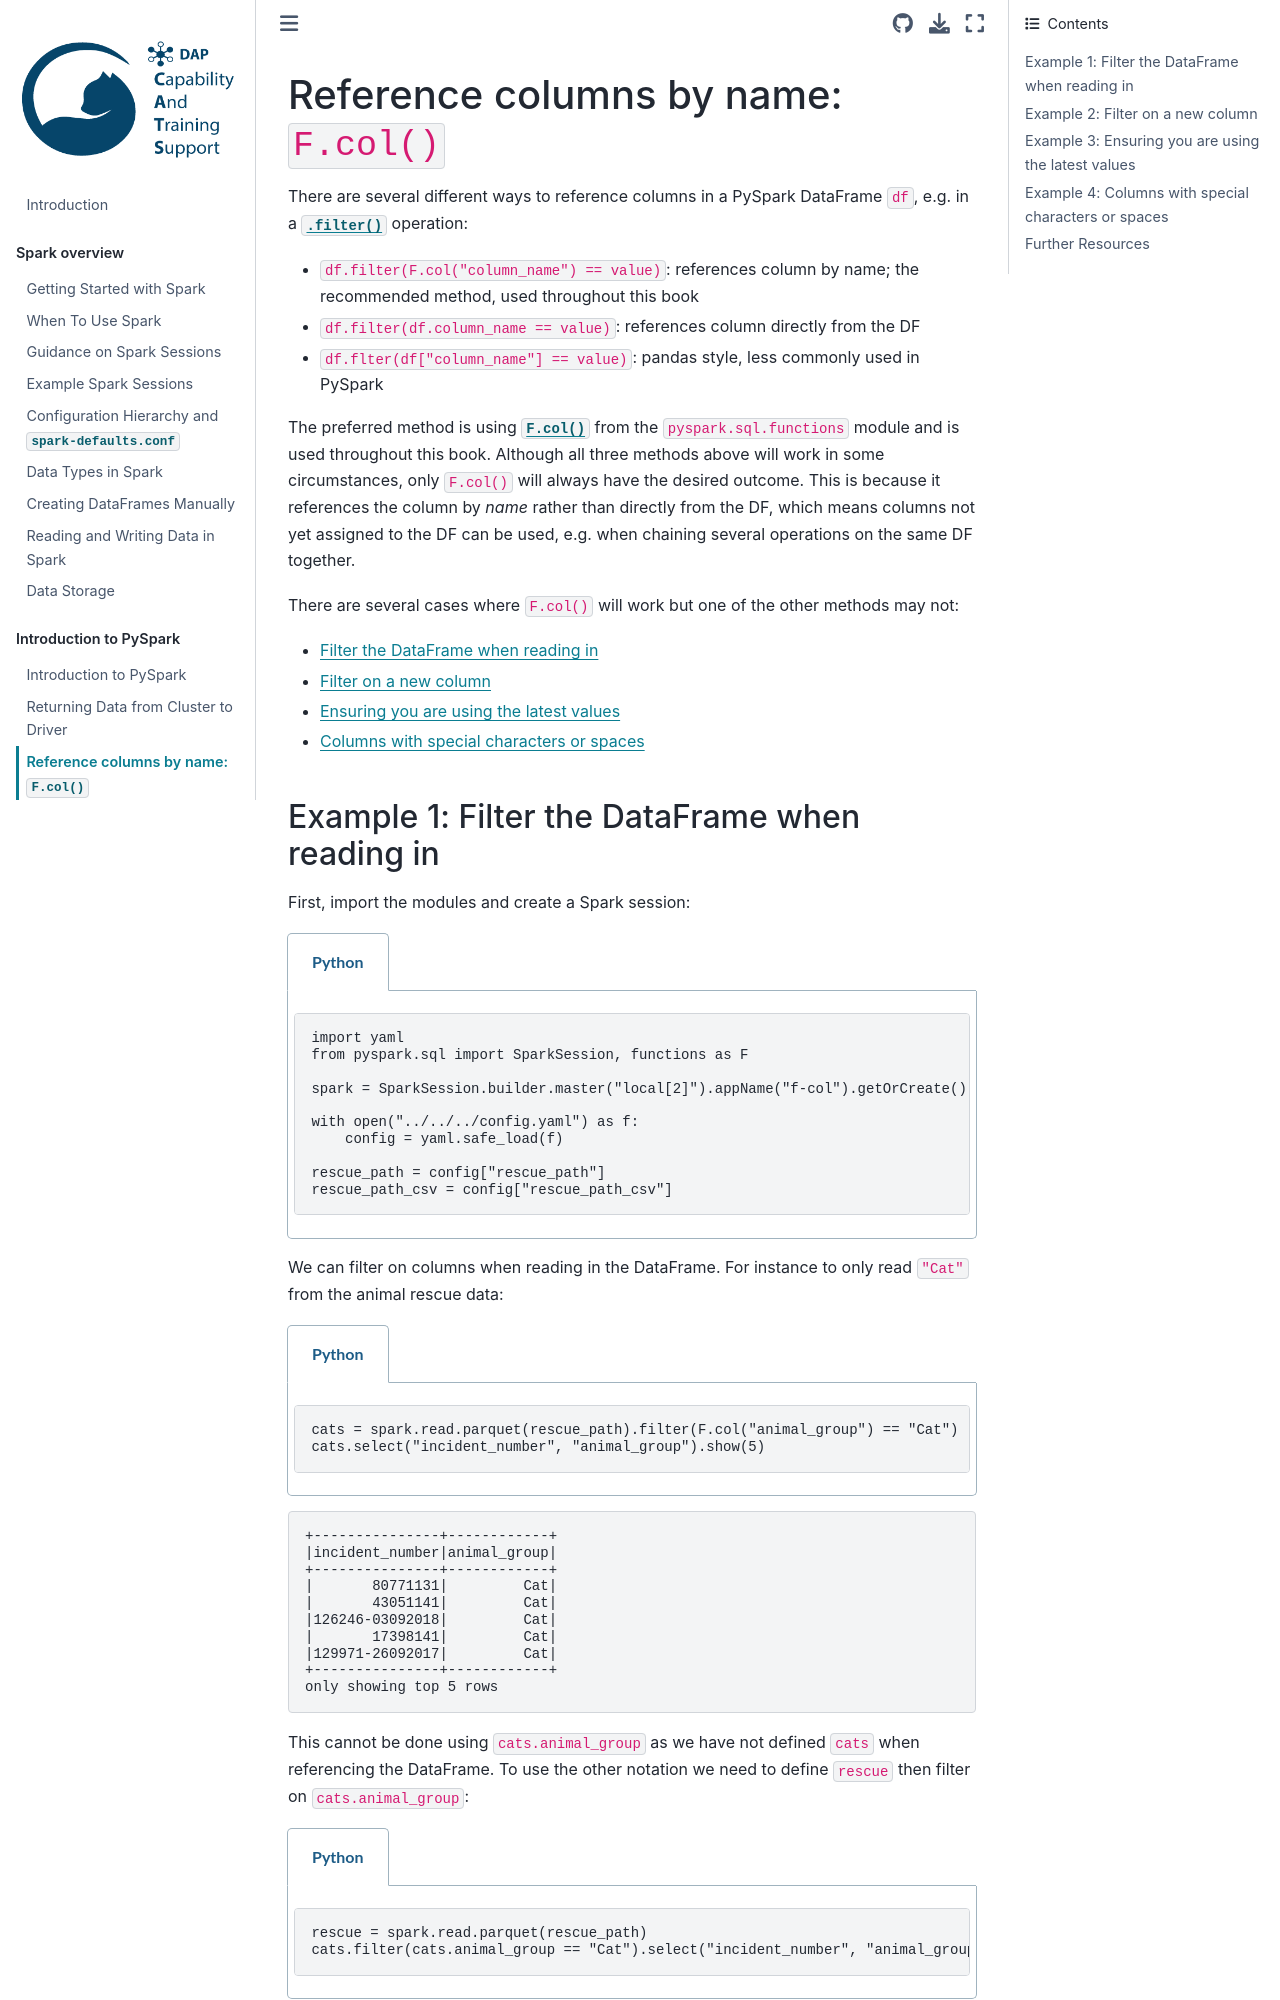

repository: best-practice-and-impact/ons-spark · page: pyspark-intro/f-col.html · generator: jekyll

## Reference columns by name: `F.col()`

There are several different ways to reference columns in a PySpark DataFrame `df`, e.g. in a [`.filter()`](https://spark.apache.org/docs/latest/api/python/reference/pyspark.sql/api/pyspark.sql.DataFrame.filter.html) operation:
- `df.filter(F.col("column_name") == value)`: references column by name; the recommended method, used throughout this book
- `df.filter(df.column_name == value)`: references column directly from the DF
- `df.flter(df["column_name"] == value)`: pandas style, less commonly used in PySpark

The preferred method is using [`F.col()`](https://spark.apache.org/docs/latest/api/python/reference/pyspark.sql/api/pyspark.sql.functions.col.html) from the `pyspark.sql.functions` module and is used throughout this book. Although all three methods above will work in some circumstances, only `F.col()` will always have the desired outcome. This is because it references the column by *name* rather than directly from the DF, which means columns not yet assigned to the DF can be used, e.g. when chaining several operations on the same DF together.

There are several cases where `F.col()` will work but one of the other methods may not:
- [Filter the DataFrame when reading in](f-col:example-1)
- [Filter on a new column](f-col:example-2)
- [Ensuring you are using the latest values](f-col:example-3)
- [Columns with special characters or spaces](f-col:example-4)

(f-col:example-1)=
